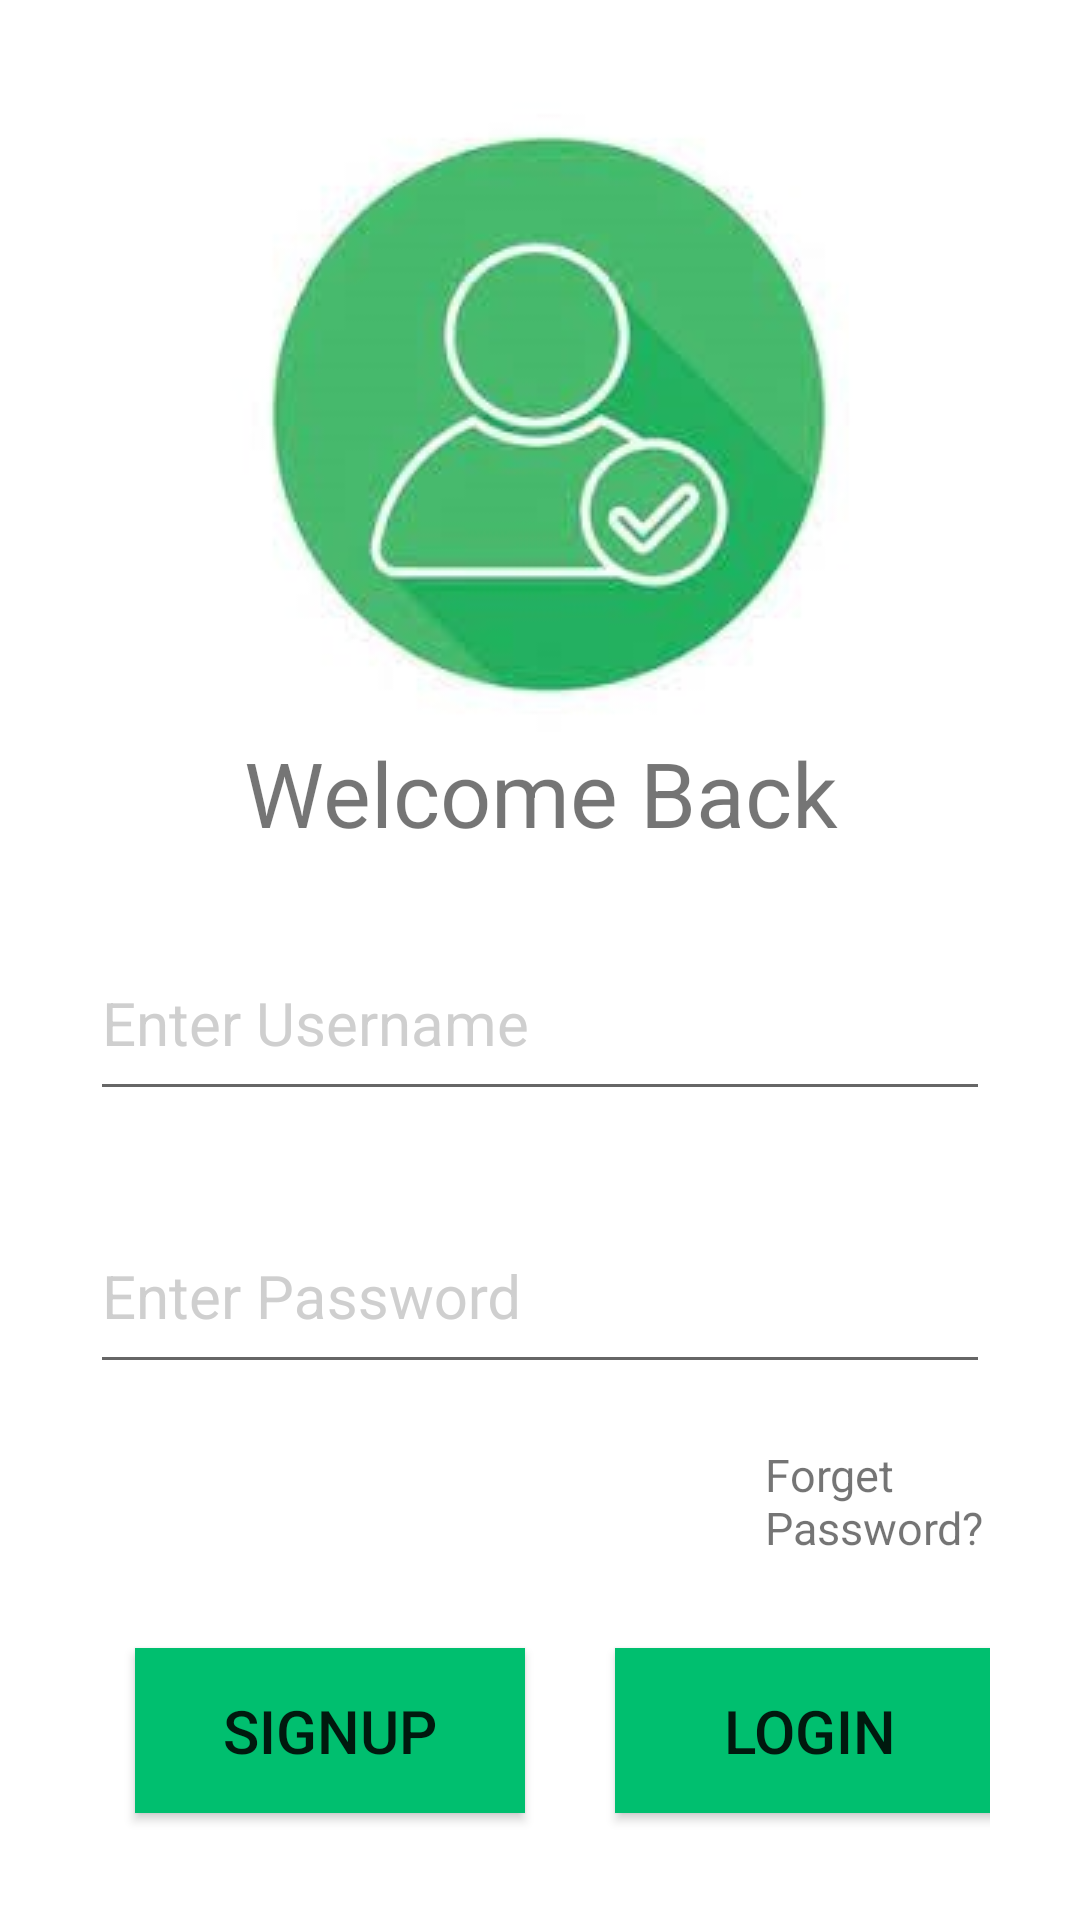

Write the Android layout XML for this screen, with the resource values it uses.
<!-- AndroidManifest.xml: application theme Theme.FirstApp -->
<!-- res/layout/activity_login_form.xml -->
<?xml version="1.0" encoding="utf-8"?>
<androidx.appcompat.widget.LinearLayoutCompat xmlns:android="http://schemas.android.com/apk/res/android"
    xmlns:app="http://schemas.android.com/apk/res-auto"
    xmlns:tools="http://schemas.android.com/tools"
    android:layout_width="match_parent"
    android:orientation="vertical"
    android:padding="30dp"
    android:layout_height="match_parent"
    tools:context=".login_form"
    android:background="@color/white"
    >
<ImageView
    android:layout_width="match_parent"
    android:layout_height="wrap_content"
    android:src="@drawable/login"


/>
    <TextView
        android:id="@+id/textView2"
        android:layout_width="match_parent"
        android:layout_height="wrap_content"
        android:text="Welcome Back"
        android:gravity="center"
        android:textSize="30dp"
        />


    <com.google.android.material.textfield.TextInputLayout
        android:layout_width="match_parent"
        android:layout_height="wrap_content"
        android:focusable="true"
        android:focusableInTouchMode="true"
        android:layout_marginTop="15dp"
        android:textColorHint="@color/text_grey"
        app:startIconDrawable="@drawable/ic_username"
        >

        <com.google.android.material.textfield.TextInputEditText
            android:id="@+id/name"

            android:layout_width="match_parent"
            android:layout_height="60dp"
            android:ems="10"
            android:hint="Enter Username"
            android:inputType="text"
            android:textSize="20sp" />
    </com.google.android.material.textfield.TextInputLayout>
    <com.google.android.material.textfield.TextInputLayout
        android:layout_width="match_parent"
        android:layout_height="wrap_content"
        android:focusable="true"
        android:focusableInTouchMode="true"
        android:layout_marginTop="20dp"
        android:textColorHint="@color/text_grey"
        app:startIconDrawable="@drawable/ic_password"
        >

        <com.google.android.material.textfield.TextInputEditText
            android:id="@+id/pass"
            android:layout_width="match_parent"
            android:layout_height="60dp"
            android:ems="10"
            android:hint="Enter Password"
            android:inputType="textPassword"
            android:textSize="20sp"

            />

    </com.google.android.material.textfield.TextInputLayout>
    <TextView
        android:layout_width="wrap_content"
        android:layout_height="wrap_content"
        android:text="Forget Password?"
        android:textSize="15dp"
        android:layout_marginTop="20dp"
        android:layout_marginLeft="225dp"

        />
    <LinearLayout
       android:layout_width="match_parent"
       android:layout_height="100dp"
       android:background="@color/white"

       >
       <Button
           android:id="@+id/back"
           android:layout_width="130dp"
           android:layout_height="55dp"
           android:text="signup"
           android:layout_marginTop="30dp"
           android:textSize="20dp"
           android:layout_marginLeft="15dp"

           android:background="@color/green"

           android:onClick="btn_signupform"
           />
       <Button
           android:id="@+id/login"
           android:layout_width="130dp"
           android:layout_height="55dp"
           android:text="Login"
           android:layout_marginTop="30dp"
           android:textSize="20dp"
          android:layout_marginLeft="30dp"
           android:background="@color/green"

           android:paddingLeft="20dp"
           android:paddingRight="20dp"

           />

   </LinearLayout>

</androidx.appcompat.widget.LinearLayoutCompat>
<!-- resources referenced by this layout -->
<resources>
  <color name="green">#00BF6F</color>
  <color name="text_grey">#BFBFBFBF</color>
  <color name="white">#FFFFFFFF</color>
  <!-- drawable login: jpg bitmap (drawable, 9337 bytes) -->
  <style name="Theme.FirstApp" parent="Theme.AppCompat.DayNight.DarkActionBar">
          
          <item name="colorPrimary">@color/green</item>
          <item name="colorPrimaryVariant">@color/green</item>
          <item name="colorOnPrimary">@color/white</item>
          
          <item name="colorSecondary">@color/teal_200</item>
          <item name="colorSecondaryVariant">@color/teal_700</item>
          <item name="colorOnSecondary">@color/black</item>
          
          <item name="android:statusBarColor" tools:targetApi="l">?attr/colorPrimaryVariant</item>
          
      </style>
  <color name="teal_200">#FF03DAC5</color>
  <color name="teal_700">#FF018786</color>
  <color name="black">#FF000000</color>
</resources>
